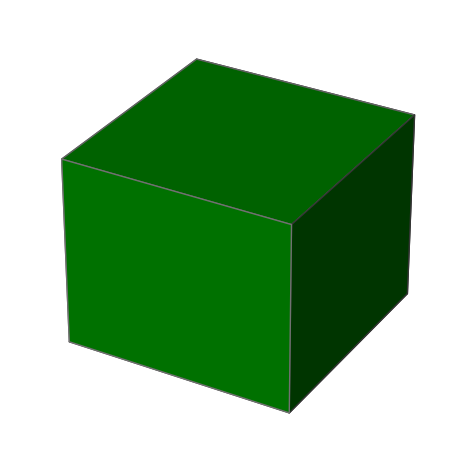

The script that saved this image:
import matplotlib.pyplot as plt
from mpl_toolkits.mplot3d import Axes3D
import numpy as np
import random

# Create axis
edge_length = 1
axes = [edge_length, edge_length, edge_length]

# Create Data
data = np.ones(axes, dtype=bool)

# Color
in_set_color = 'green'
out_set_color = 'lightgrey'

# Scale aproach
# colors = np.empty(axes, dtype=object)
# colors[:, :, :] = in_set_color

# Reality / Random Interpolation
# colors = np.empty(axes, dtype=object)
# surface_voxels = []
# for i in range(edge_length):
#     for j in range(edge_length):
#         surface_voxels.append([i, 0, j])
#         surface_voxels.append([edge_length - 1, i, j])
#         surface_voxels.append([i, j, edge_length - 1])
# random_in_set = random.sample(surface_voxels, 200)
# colors[:, :, :] = out_set_color
# for i in random_in_set:
#     colors[i[0], i[1], i[2]] = in_set_color

# Systematic Analysis 1 (interpolation within mechanism/hole-filling in)
# colors = np.empty(axes, dtype=object)
# colors[:, :, :] = in_set_color
# colors[:, 3:7, 5:9] = out_set_color
# colors[4:7, :,  5:9] = out_set_color
# colors[4:7, 3:7, :] = out_set_color

# Systematic Analysis 2 (non-random interpolation)
# colors = np.empty(axes, dtype=object)
# colors[:, :, :] = out_set_color
# colors[:, 1::2, :] = in_set_color
# colors[::2, :, :] = in_set_color

# Systematic Analysis 3 (extrapolation)
# colors = np.empty(axes, dtype=object)
# colors[:, :, :] = out_set_color
# colors[2:edge_length, 0, 2:edge_length] = in_set_color
# colors[-1, 0:edge_length-2, 2:edge_length] = in_set_color
# colors[2:edge_length, 0:edge_length-2, -1] = in_set_color

# Composition
colors = np.empty(axes, dtype=object)
colors[:, :, :] = out_set_color
colors[:, 0, 0] = in_set_color
colors[-1, :, 0] = in_set_color
colors[-1, 0, :] = in_set_color

# Set edge length = 1, to get 1x1x1 cube for legend
# colors = np.empty(axes, dtype=object)
# colors[:, :, :] = out_set_color
# # colors[:, :, :] = in_set_color

# Plot figure
fig = plt.figure()
ax = fig.add_subplot(111, projection='3d')

# Hide grid lines
ax.grid(False)
# Hide axes
ax.set_axis_off()
# Add quiver
ax.quiver([10,10,10],[0,0,0],[-2.2,-2.2,-2.2],[-2,0,0],[0,2,0],[0,0,2], color='black', arrow_length_ratio=0.3)
# Axes labels for 10x10x10 cube
ax.text(6.7, 0, -2.6, 'M1', color='black')
ax.text(10, 2.1, -2.2, 'M2', color='black')
ax.text(8.7, 0, -1.3, 'M3', color='black')


# Voxels is used to customizations of
# the sizes, positions and colors.
ax.voxels(data, facecolors=colors, edgecolors='grey')

plt.tight_layout()
plt.show()